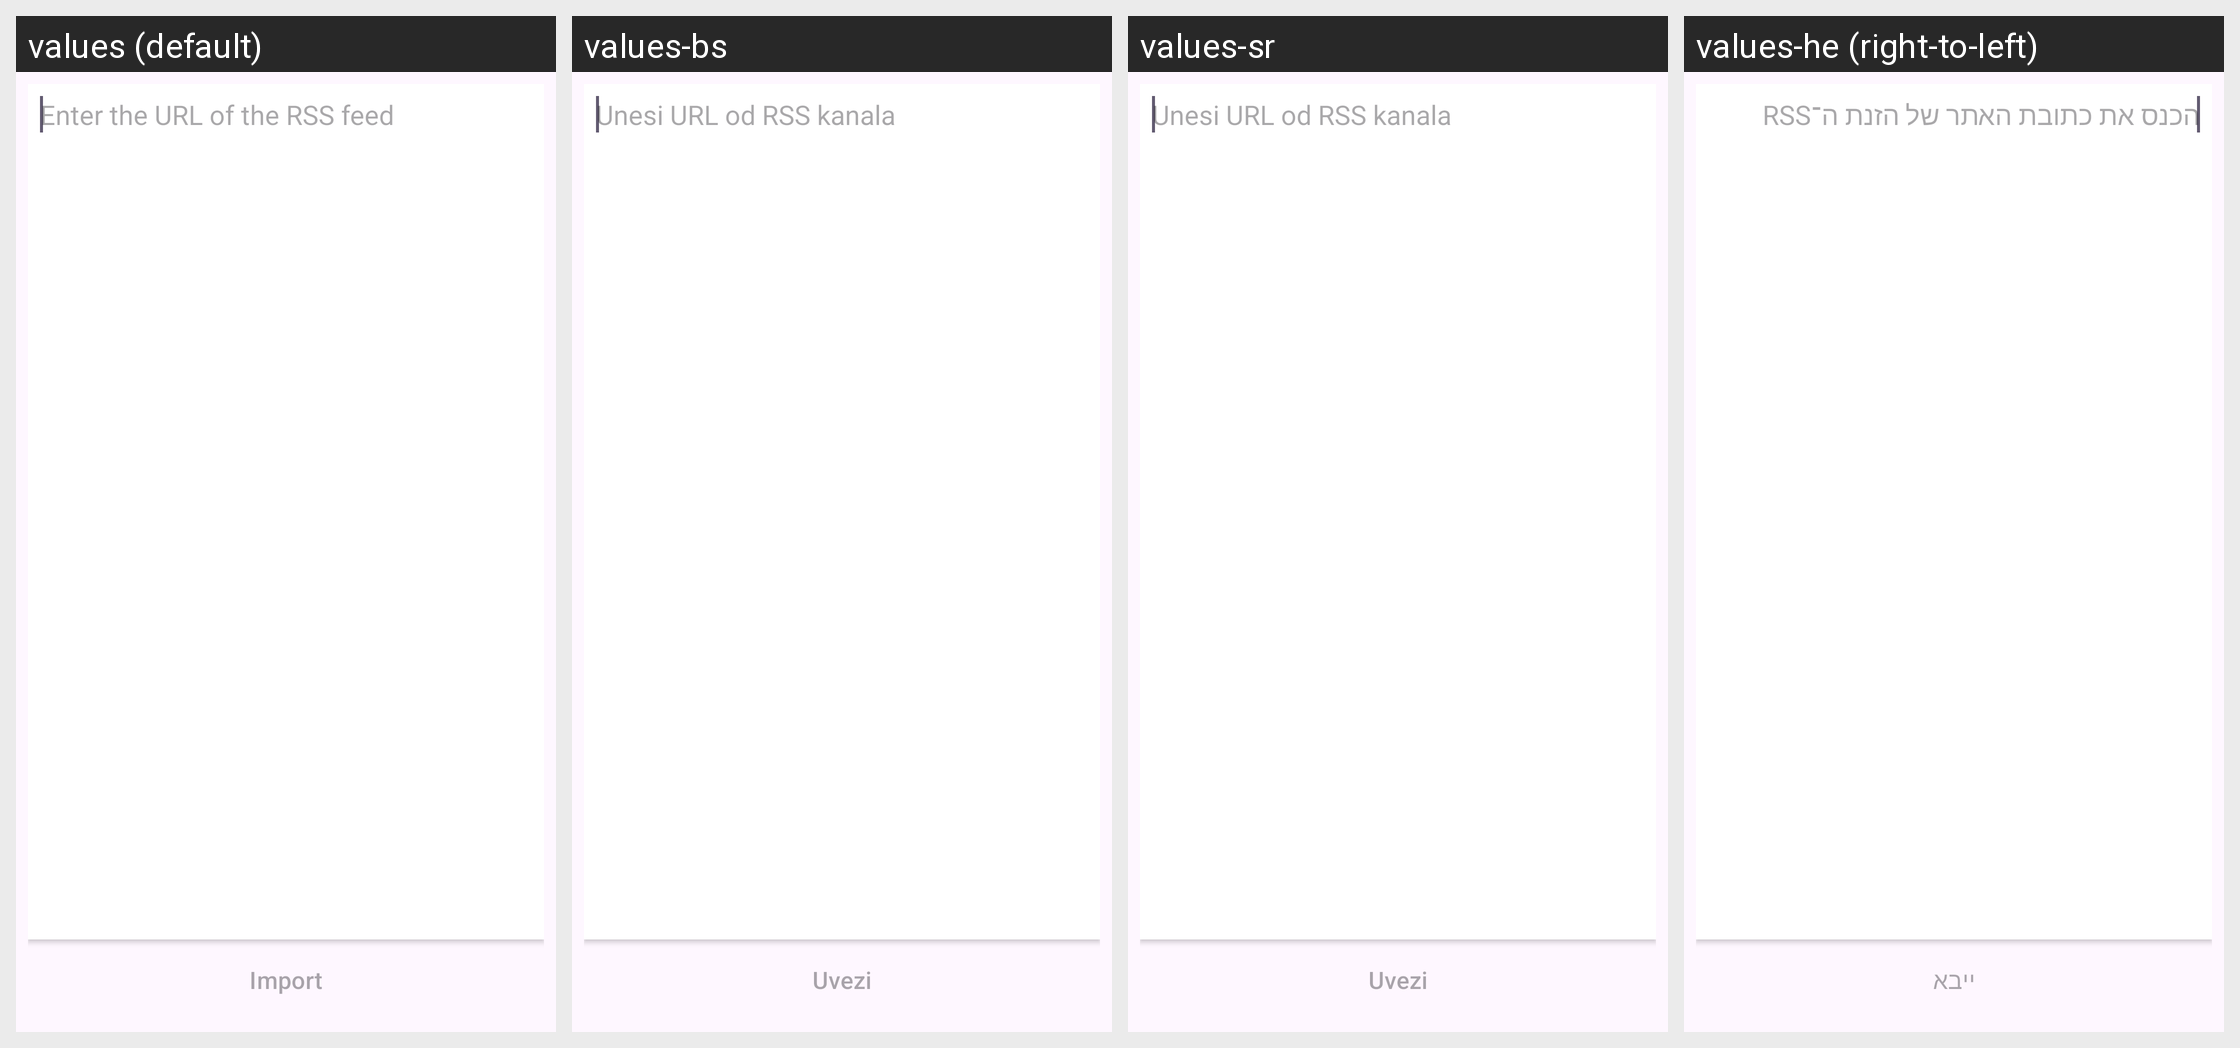

This grid shows one Android layout under several languages. Give, for every string resource on the screen, its name, the default text and each shown locale's text.
Android screen res/layout/fragment_rss_feed_import.xml rendered under 4 locales, left to right: values (default), values-bs, values-sr, values-he (right-to-left). Device: Nexus 5 (rendered at 1080×1920; each locale shown at half size, 540×960, under a caption strip naming it); theme AnonTheme.
Other locales in the repository, not shown: values-ar, values-ast, values-az, values-bg, values-bn, values-br, values-ca, values-cs, values-de, values-es, values-es-rCU, values-eu, values-fa, values-fi, values-fr, values-gl, values-hi, values-hu, values-in, values-is, values-it, values-ja, values-ka, values-ko, values-lt, values-mk, values-ms, values-my, values-nb, values-nl, values-oc, values-pl, values-pt-rBR, values-pt-rPT, values-ro, values-ru, values-sk, values-sq, values-sv, values-sw, values-sw-rTZ, values-th, values-tr, values-uk, values-vi, values-zh-rCN, values-zh-rTW.
Strings drawn on this screen, with the default value and each locale's value (text and hints the layout hard-codes, and strings that could not be matched under every locale, appear in the picture but are not listed):

blogs_rss_feeds_import_hint
  values: Enter the URL of the RSS feed
  values-bs: Unesi URL od RSS kanala
  values-sr: Unesi URL od RSS kanala
  values-he: הכנס את כתובת האתר של הזנת ה־RSS

blogs_rss_feeds_import_button
  values: Import
  values-bs: Uvezi
  values-sr: Uvezi
  values-he: ייבא
